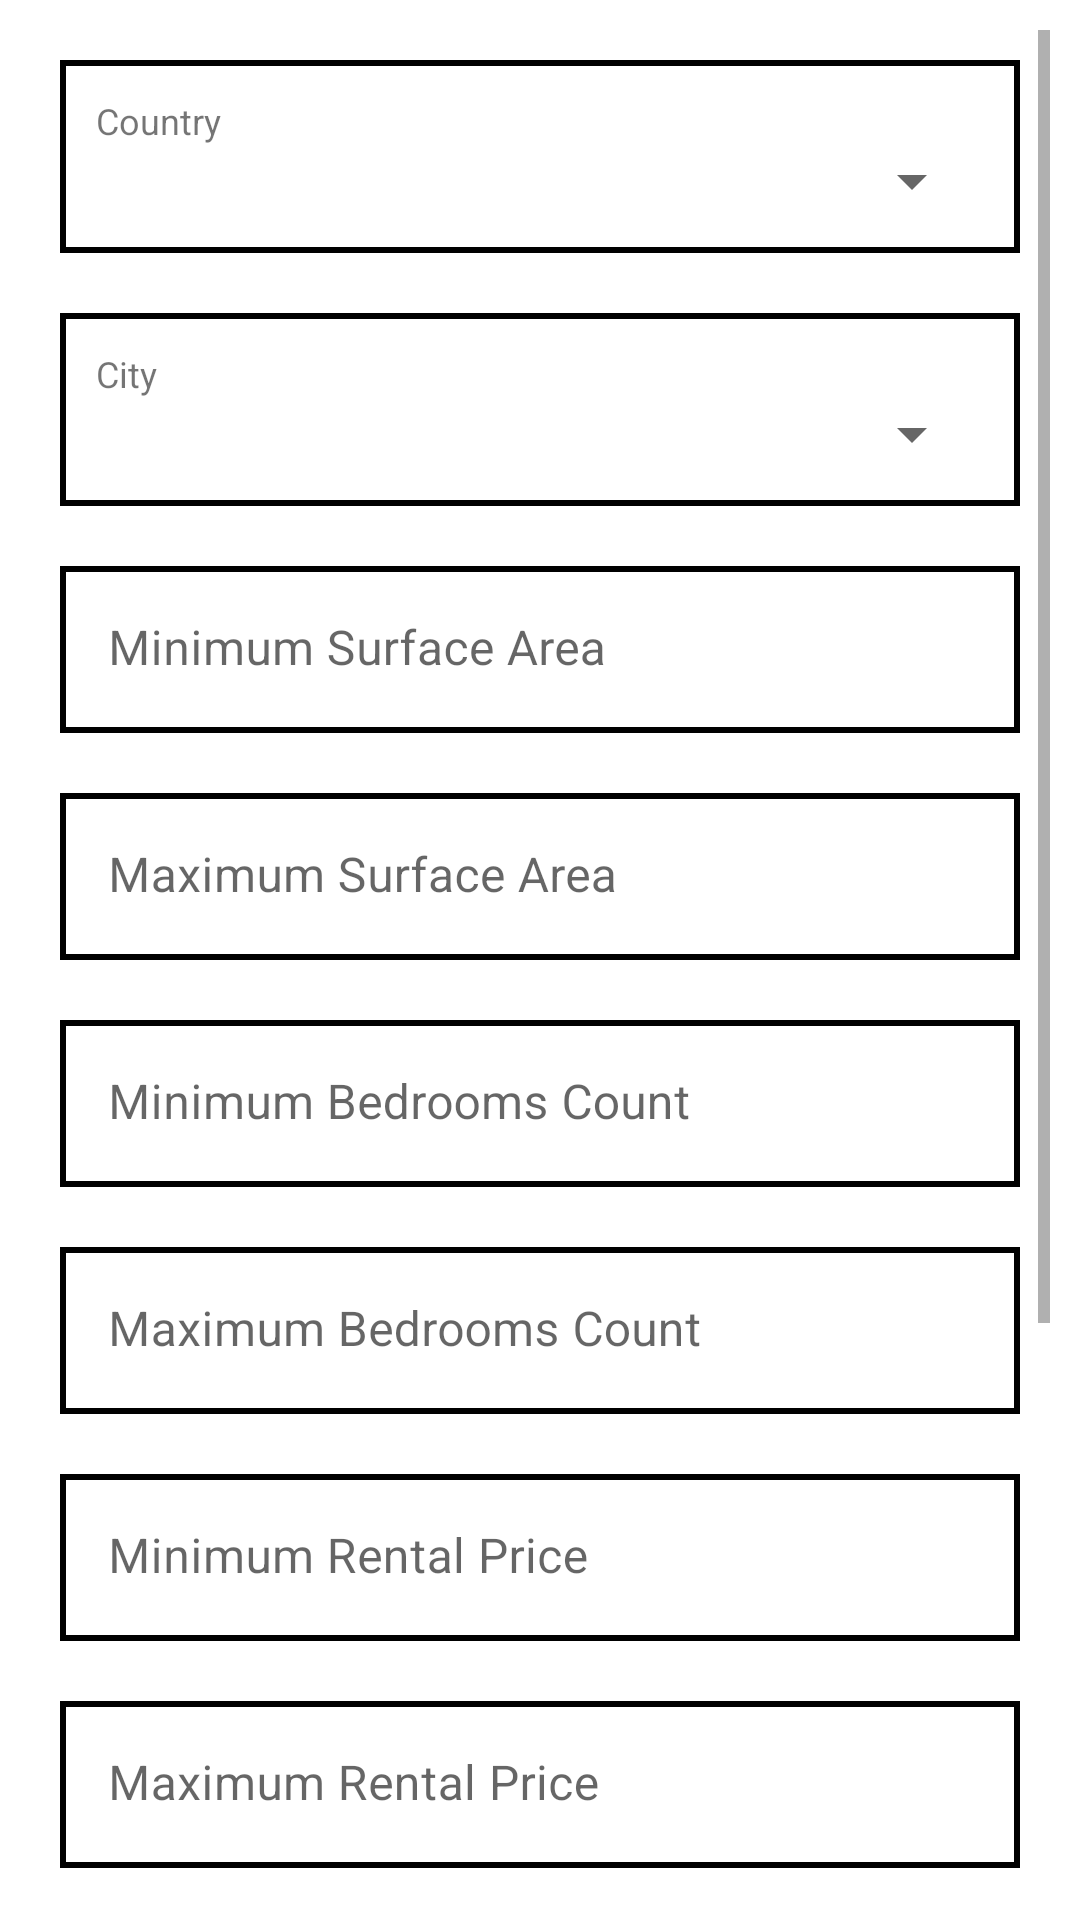

Reconstruct the res/layout file that produces this screen, plus the resources it refers to.
<!-- AndroidManifest.xml: application theme Theme.HouseRental -->
<!-- res/layout/fragment_property_search.xml -->
<?xml version="1.0" encoding="utf-8"?>
<FrameLayout xmlns:android="http://schemas.android.com/apk/res/android"
    xmlns:tools="http://schemas.android.com/tools"
    android:layout_width="match_parent"
    android:layout_height="match_parent"
    android:animateLayoutChanges="true"
    tools:context=".shared.PropertySearchFragment">

    <ScrollView
        android:layout_width="match_parent"
        android:layout_height="match_parent"
        android:padding="10dp">
        <LinearLayout
            android:layout_width="match_parent"
            android:layout_height="wrap_content"
            android:orientation="vertical">
            <LinearLayout
                android:layout_width="match_parent"
                android:layout_height="wrap_content"
                android:layout_margin="10dp"
                android:padding="12dp"
                android:background="@drawable/rect_background_white"
                android:orientation="vertical">
                <TextView
                    android:layout_width="match_parent"
                    android:layout_height="wrap_content"
                    android:text="@string/country"
                    android:textSize="12sp" />

                <Spinner
                    android:id="@+id/propertySearch_countrySpinner"
                    android:layout_width="match_parent"
                    android:layout_height="wrap_content" />
            </LinearLayout>

            <LinearLayout
                android:layout_width="match_parent"
                android:layout_height="wrap_content"
                android:layout_margin="10dp"
                android:padding="12dp"
                android:background="@drawable/rect_background_white"
                android:orientation="vertical">

                <TextView
                    android:layout_width="match_parent"
                    android:layout_height="wrap_content"
                    android:text="@string/city"
                    android:textSize="12sp" />

                <Spinner
                    android:id="@+id/propertySearch_citySpinner"
                    android:layout_width="match_parent"
                    android:layout_height="wrap_content" />
            </LinearLayout>

                <com.google.android.material.textfield.TextInputLayout
                    android:layout_width="match_parent"
                    android:layout_height="match_parent"
                    android:layout_margin="10dp"
                    android:background="@drawable/rect_background_white">

                    <com.google.android.material.textfield.TextInputEditText
                        android:id="@+id/propertySearch__minSurfaceArea"
                        android:layout_width="match_parent"
                        android:layout_height="wrap_content"
                        android:background="@android:color/transparent"
                        android:hint="@string/min_surface_area"
                        android:inputType="number" />
                </com.google.android.material.textfield.TextInputLayout>
                <com.google.android.material.textfield.TextInputLayout
                    android:layout_width="match_parent"
                    android:layout_height="match_parent"
                    android:layout_margin="10dp"
                    android:background="@drawable/rect_background_white">

                    <com.google.android.material.textfield.TextInputEditText
                        android:id="@+id/propertySearch_maxSurfaceArea"
                        android:layout_width="match_parent"
                        android:layout_height="wrap_content"
                        android:background="@android:color/transparent"
                        android:hint="@string/max_surface_area"
                        android:inputType="number" />
                </com.google.android.material.textfield.TextInputLayout>
            <com.google.android.material.textfield.TextInputLayout
                android:layout_width="match_parent"
                android:layout_height="match_parent"
                android:layout_margin="10dp"
                android:background="@drawable/rect_background_white">

                <com.google.android.material.textfield.TextInputEditText
                    android:id="@+id/propertySearch_minBedroomsCount"
                    android:layout_width="match_parent"
                    android:layout_height="wrap_content"
                    android:background="@android:color/transparent"
                    android:hint="@string/min_bedrooms_count"
                    android:inputType="number" />
            </com.google.android.material.textfield.TextInputLayout>
            <com.google.android.material.textfield.TextInputLayout
                android:layout_width="match_parent"
                android:layout_height="match_parent"
                android:layout_margin="10dp"
                android:background="@drawable/rect_background_white">

                <com.google.android.material.textfield.TextInputEditText
                    android:id="@+id/propertySearch_maxBedroomsCount"
                    android:layout_width="match_parent"
                    android:layout_height="wrap_content"
                    android:background="@android:color/transparent"
                    android:hint="@string/max_bedrooms_count"
                    android:inputType="number" />
            </com.google.android.material.textfield.TextInputLayout>

            <com.google.android.material.textfield.TextInputLayout
                android:layout_width="match_parent"
                android:layout_height="match_parent"
                android:layout_margin="10dp"
                android:background="@drawable/rect_background_white">

                <com.google.android.material.textfield.TextInputEditText
                    android:id="@+id/propertySearch_minRentalPrice"
                    android:layout_width="match_parent"
                    android:layout_height="wrap_content"
                    android:background="@android:color/transparent"
                    android:hint="@string/min_rental_price"
                    android:inputType="number" />
            </com.google.android.material.textfield.TextInputLayout>
            <com.google.android.material.textfield.TextInputLayout
                android:layout_width="match_parent"
                android:layout_height="match_parent"
                android:layout_margin="10dp"
                android:background="@drawable/rect_background_white">

                <com.google.android.material.textfield.TextInputEditText
                    android:id="@+id/propertySearch_maxRentalPrice"
                    android:layout_width="match_parent"
                    android:layout_height="wrap_content"
                    android:background="@android:color/transparent"
                    android:hint="@string/max_rental_price"
                    android:inputType="number" />
            </com.google.android.material.textfield.TextInputLayout>

            <LinearLayout
                android:layout_width="match_parent"
                android:layout_height="wrap_content"
                android:layout_margin="10dp"
                android:padding="12dp"
                android:background="@drawable/rect_background_white"
                android:orientation="vertical">

                <TextView
                    android:layout_width="match_parent"
                    android:layout_height="wrap_content"
                    android:text="@string/status"
                    android:textSize="12sp" />
                <Spinner
                    android:id="@+id/propertySearch_statusSpinner"
                    android:layout_width="match_parent"
                    android:layout_height="wrap_content"
                    android:entries="@array/propertyStatusArray"/>
            </LinearLayout>
            <androidx.appcompat.widget.AppCompatCheckBox
                android:layout_width="match_parent"
                android:layout_height="wrap_content"
                android:layout_margin="10dp"
                android:id="@+id/propertySearch_hasBalconyCheckBox"
                android:text="@string/has_balcony"/>
            <androidx.appcompat.widget.AppCompatCheckBox
                android:layout_width="match_parent"
                android:layout_height="wrap_content"
                android:layout_margin="10dp"
                android:id="@+id/propertySearch_hasGardenCheckBox"
                android:text="@string/has_garden"/>
            <androidx.appcompat.widget.AppCompatButton
                android:layout_width="match_parent"
                android:layout_height="wrap_content"
                android:layout_margin="10dp"
                android:text="@string/search"
                android:id="@+id/propertySearch_searchButton"/>
        </LinearLayout>
    </ScrollView>

    <androidx.recyclerview.widget.RecyclerView
        android:layout_width="match_parent"
        android:layout_height="match_parent"
        android:id="@+id/propertySearch_recyclerView"
        android:background="@android:color/white"
        android:visibility="gone"/>

    <ProgressBar
        android:id="@+id/progressBar"
        style="?android:attr/progressBarStyle"
        android:layout_width="match_parent"
        android:layout_height="match_parent"
        android:background="#fff"
        android:visibility="gone" />

</FrameLayout>
<!-- resources referenced by this layout -->
<resources>
  <string-array name="propertyStatusArray">
          <item>Select Status</item>
          <item>Furnished</item>
          <item>Unfurnished</item>
      </string-array>
  <!-- drawable rect_background_white (drawable) -->
  <?xml version="1.0" encoding="utf-8"?>
  <layer-list xmlns:android="http://schemas.android.com/apk/res/android">
      <item>
          <shape android:shape="rectangle">
              <solid android:color="@android:color/black" />
          </shape>
      </item>
      <item
          android:bottom="2dp"
          android:left="2dp"
          android:right="2dp"
          android:top="2dp">
          <shape android:shape="rectangle">
              <solid android:color="@android:color/white" />
          </shape>
      </item>
  </layer-list>
  <string name="city">City</string>
  <string name="country">Country</string>
  <string name="has_balcony">Has Balcony ?</string>
  <string name="has_garden">Has Garden ?</string>
  <string name="max_bedrooms_count">Maximum Bedrooms Count</string>
  <string name="max_rental_price">Maximum Rental Price</string>
  <string name="max_surface_area">Maximum Surface Area</string>
  <string name="min_bedrooms_count">Minimum Bedrooms Count</string>
  <string name="min_rental_price">Minimum Rental Price</string>
  <string name="min_surface_area">Minimum Surface Area</string>
  <string name="search">Search</string>
  <string name="status">Status</string>
  <style name="Theme.HouseRental" parent="Theme.MaterialComponents.DayNight.DarkActionBar">
          
          <item name="colorPrimary">@color/purple_500</item>
          <item name="colorPrimaryVariant">@color/purple_700</item>
          <item name="colorOnPrimary">@color/white</item>
          
          <item name="colorSecondary">@color/teal_200</item>
          <item name="colorSecondaryVariant">@color/teal_700</item>
          <item name="colorOnSecondary">@color/black</item>
          
          <item name="android:statusBarColor" tools:targetApi="l">?attr/colorPrimaryVariant</item>
          
          <item name="enterAnim">@anim/slide_in</item>
          <item name="exitAnim">@anim/slide_out</item>
      </style>
  <!-- not gathered from this repository: default colours our renderer supplied (Android Studio template values) -->
  <color name="purple_500">#FF6200EE</color>
  <color name="purple_700">#FF3700B3</color>
  <color name="teal_200">#FF03DAC5</color>
  <color name="teal_700">#FF018786</color>
  <color name="black">#FF000000</color>
  <color name="white">#FFFFFFFF</color>
</resources>
